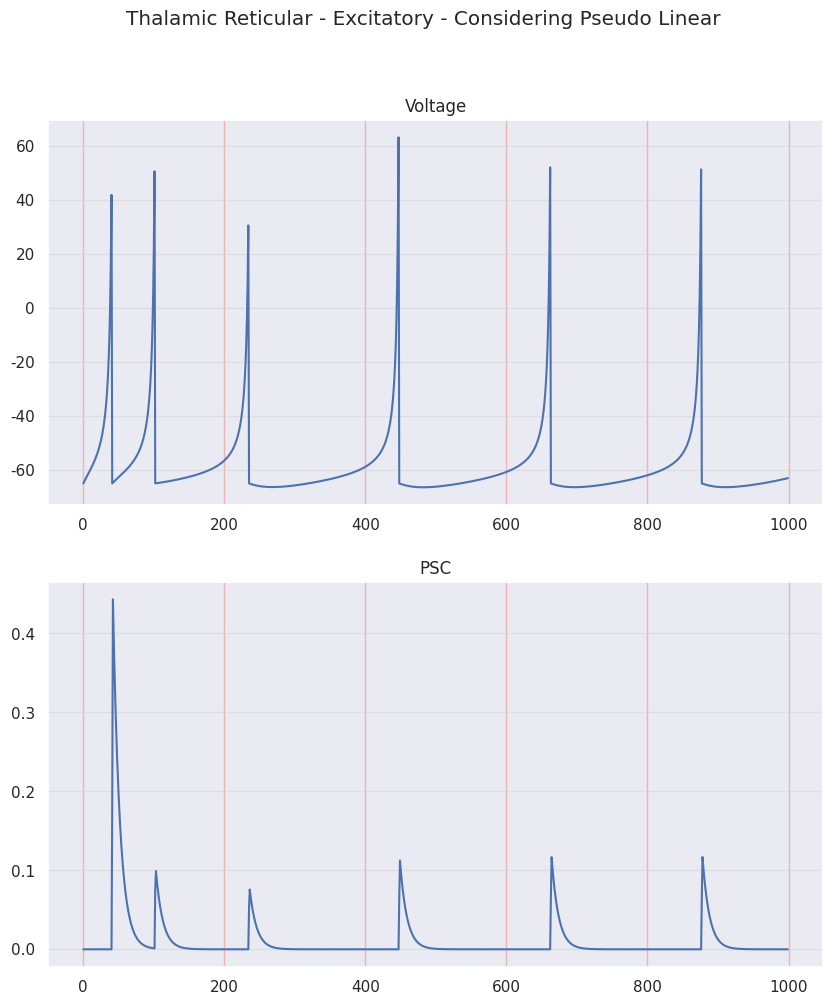
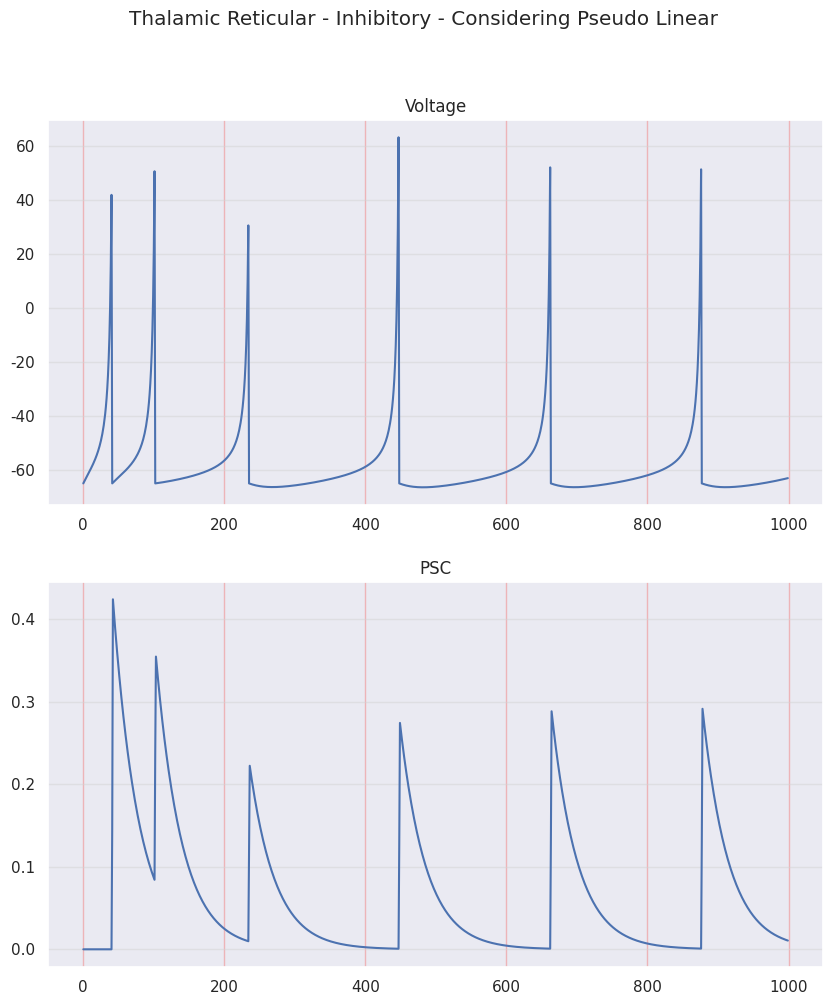

Write the Python code that produced these figures, in order.
"""
TM SYNAPSE MODEL - THALAMIC-RETICULAR NEURON - INHIBITORY

STF - Short Term Facilitation
STD - Short Term Depression
PL - Pseudo Linear

R - Recovered state - synaptic efficacy
u - Utilization state - synaptic efficacy

MODEL 2

[redacted]
"""
import matplotlib.pyplot as plt
import numpy as np
from random import seed, random
import seaborn as sns
sns.set()

seed(1)
random_factor = random()

# =============================================================================
# PARAMETERS
# =============================================================================

ms = 100           # 1 second in miliseconds
dt = 0.1           # time step = 1ms
sim_time = 100
sim_steps = int(sim_time/dt)    # 1 second in miliseconds
time = np.arange(1, sim_steps)

# Izhikevich neuron model
vp = 30     # voltage peak
vr = -65    # voltage threshold
tr_params = {'a': 0.02, 'b': 0.25, 'c': -65, 'd': 2.05}   # TR

a_tr = tr_params['a'] + 0.08*random_factor
b_tr = tr_params['b'] - 0.05*random_factor
c_tr = tr_params['c'] 
d_tr = tr_params['d'] 

I = 5

# Tsodkys and Markram synapse model

## Without pseudo-linear synapse contribution
## column 0 is for STF synapses and column 1 is for STD synapses

# p = 2 # if pseudo-linear is NOT considered

# t_f_E = [670, 17]     # decay time constant of u (resources ready for use)
# t_d_E = [138, 671]    # recovery time constant of x (available resources)
# t_s_E = 3             # decay time constante of I (PSC current)
# U_E = [0.09, 0.5]     # increment of u produced by a spike
# A_E = [0.3, 0.7]      # absolute synaptic efficacy

# t_f_I = [376, 21]     # decay time constant of u (resources ready for use)
# t_d_I = [45, 706]     # recovery time constant of x (available resources)
# t_s_I = 11            # decay time constante of I (PSC current)
# U_I = [0.016, 0.25]   # increment of u produced by a spike
# A_I = [0.18, 0.82]    # absolute synaptic efficacy

p = 3 # if pseudo-linear is considered

t_f_E = [670, 17, 326]     # decay time constant of u (resources ready for use)
t_d_E = [138, 671, 329]    # recovery time constant of x (available resources)
t_s_E = 3             # decay time constante of I (PSC current)
U_E = [0.09, 0.5, 0.29]     # increment of u produced by a spike
A_E = [0.2, 0.63, 0.17]      # absolute synaptic efficacy

t_f_I = [376, 21, 62]     # decay time constant of u (resources ready for use)
t_d_I = [45, 706, 144]     # recovery time constant of x (available resources)
t_s_I = 11            # decay time constante of I (PSC current)
U_I = [0.016, 0.25, 0.32]   # increment of u produced by a spike
A_I = [0.08, 0.75, 0.17]    # absolute synaptic efficacy

# =============================================================================
# VARIABLES
# =============================================================================
u_E = np.zeros((1, p))
R_E = np.ones((1, p))
I_E = np.zeros((1, p))

u_I = np.zeros((1, p))  
R_I = np.ones((1, p))
I_I = np.zeros((1, p))

n = 1  # number of neurons

v = np.zeros((n, sim_steps)); v[0][0] = vr
u = np.zeros((n, sim_steps)); u[0][0] = vr*tr_params['b']

PSC_E = np.zeros((n, sim_steps))
PSC_I = np.zeros((n, sim_steps))

# =============================================================================
# EQUATIONS IN FORM OF FUNCTIONS
# =============================================================================
def tm_synapse_eq(u, R, I, AP, t_f, t_d, t_s, U, A, dt):
    # Solve EDOs using Euler method
    for j in range(p):
        # u -> utilization factor -> resources ready for use
        u[0][j] = u[0][j - 1] + -dt*u[0][j - 1]/t_f[j] + U[j]*(1 - u[0][j - 1])*AP
        # x -> availabe resources -> Fraction of resources that remain available after neurotransmitter depletion
        R[0][j] = R[0][j - 1] + dt*(1 - R[0][j - 1])/t_d[j - 1] - u[0][j]*R[0][j - 1]*AP
        # PSC
        I[0][j] = I[0][j - 1] + -dt*I[0][j - 1]/t_s + A[j - 1]*R[0][j - 1]*u[0][j - 1]*AP
        
    Ipost = np.sum(I)
    
    tm_syn_inst = dict()
    tm_syn_inst['u'] = u
    tm_syn_inst['R'] = R
    tm_syn_inst['I'] = I
    tm_syn_inst['Ipost'] = np.around(Ipost, decimals=6)
        
    return tm_syn_inst

def print_signal(signal, title):
    plt.figure(1)
    plt.suptitle(title)
    plt.plot(signal, 'b')
    plt.grid(True)
    plt.show()

def print_comparison(voltage, PSC, title):
    fig, (ax1, ax2) = plt.subplots(2, figsize=(10, 11))
    fig.suptitle(title)
    ax1.set_title('Voltage')
    ax1.yaxis.grid(True, linestyle='-', which='major', color='lightgrey',
                   alpha=0.5)
    ax1.xaxis.grid(True, linestyle='-', which='major', color='lightcoral',
                   alpha=0.5)
    ax2.set_title('PSC')
    ax2.yaxis.grid(True, linestyle='-', which='major', color='lightgrey',
                   alpha=0.5)
    ax2.xaxis.grid(True, linestyle='-', which='major', color='lightcoral',
                   alpha=0.5)

    ax1.plot(voltage)
    ax2.plot(PSC)
    
def izhikevich_dvdt(v, u, I_dc):
    return 0.04*v**2 + 5*v + 140 - u + I_dc

def izhikevich_dudt(v, u, a, b):
    return a*(b*v - u)

def synapse_utilization(u, tau_f, U, AP, dt):
    return -(dt/tau_f)*u + U*(1 - u)*AP

def synapse_recovery(R, tau_d, u_next, AP, dt):
    return (dt/tau_d)*(1 - R) - u_next*R*AP

def synapse_current(I, tau_s, A, R, u_next, AP, dt):
    return -(dt/tau_s)*I + A*R*u_next*AP

# =============================================================================
# MAIN - STD
# =============================================================================
for t in time:
    # RS NEURON - Excitatory
    AP_aux = 0
    for i in range(n):
        v_aux = 1*v[i][t - 1]
        u_aux = 1*u[i][t - 1]
                
        if (v_aux >= vp):
            AP_aux = 1
            v_aux = v[i][t]
            v[i][t] = c_tr
            u[i][t] = u_aux + d_tr
        else:
            AP_aux = 0
            dv = izhikevich_dvdt(v = v_aux, u = u_aux, I_dc = I)
            du = izhikevich_dudt(v = v_aux, u = u_aux, a = a_tr, b = b_tr)
        
            v[i][t] = v_aux + dt*dv
            u[i][t] = u_aux + dt*du
            
        # Synapse        
        syn_E = tm_synapse_eq(u = u_E, R = R_E, I = I_E, AP = AP_aux, t_f = t_f_E, t_d = t_d_E, t_s = t_s_E, U = U_E, A = A_E, dt = dt)
        
        R_E = syn_E['R']
        u_E = syn_E['u']
        I_E = syn_E['I']
        PSC_E[0][t] = syn_E['Ipost']
        
        syn_I = tm_synapse_eq(u = u_I, R = R_I, I = I_I, AP = AP_aux, t_f = t_f_I, t_d = t_d_I, t_s = t_s_I, U = U_I, A = A_I, dt = dt)
        
        R_I = syn_I['R']
        u_I = syn_I['u']
        I_I = syn_I['I']
        PSC_I[0][t] = syn_I['Ipost']

# print_comparison(voltage = v[0], PSC = PSC_E[0], title = 'Thalamic Reticular - Excitatory - Not considering Pseudo Linear')
# print_comparison(voltage = v[0], PSC = PSC_I[0], title = 'Thalamic Reticular - Inhibitory - Not considering Pseudo Linear')

print_comparison(voltage = v[0], PSC = PSC_E[0], title = 'Thalamic Reticular - Excitatory - Considering Pseudo Linear')
print_comparison(voltage = v[0], PSC = PSC_I[0], title = 'Thalamic Reticular - Inhibitory - Considering Pseudo Linear')


